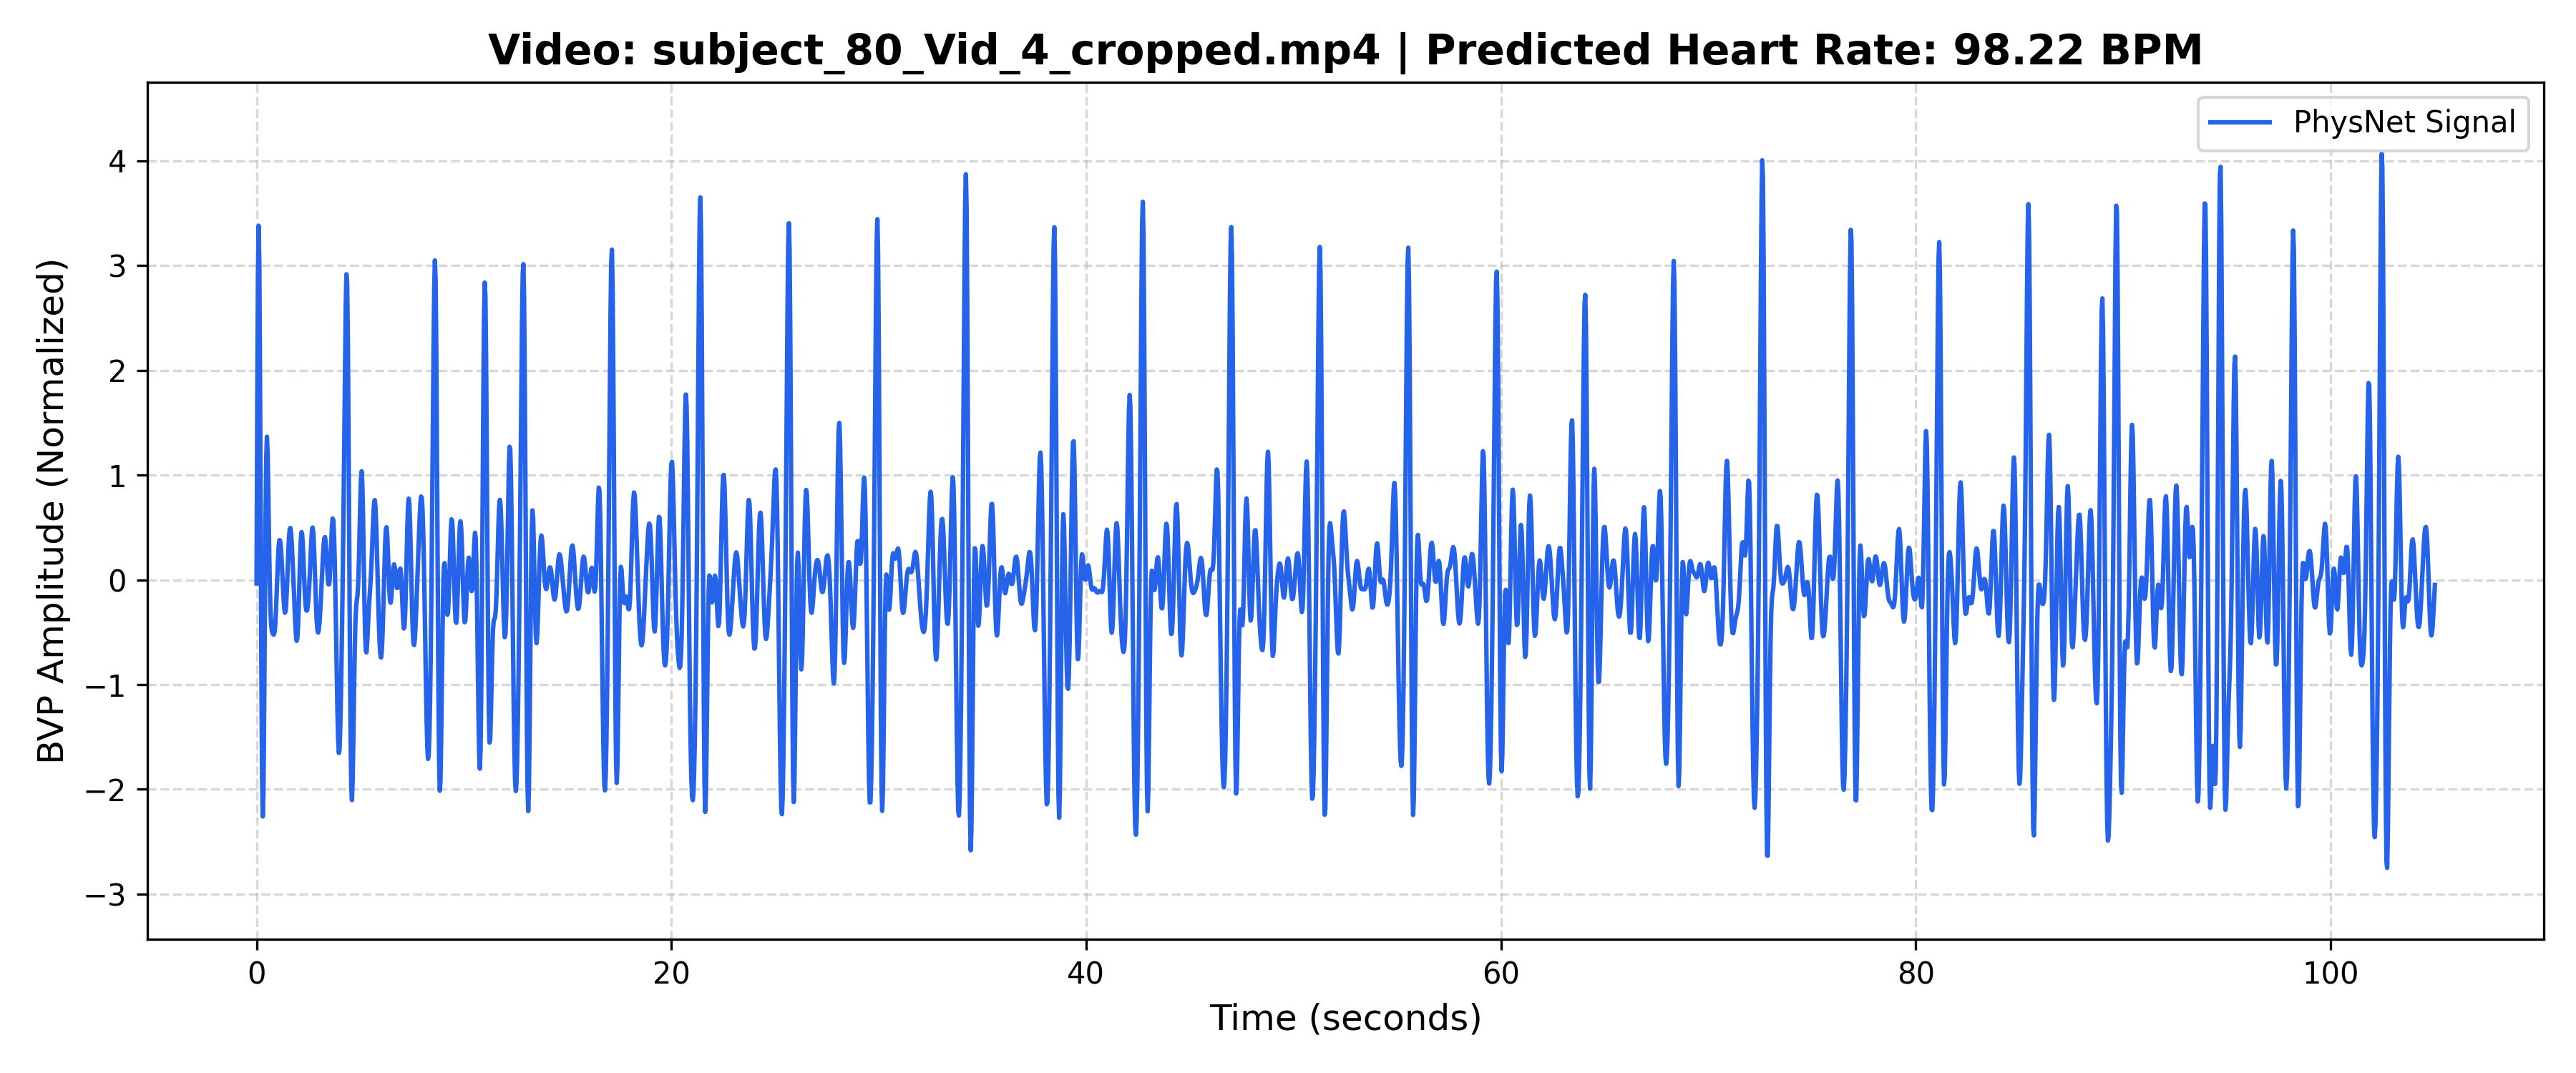

Data behind this chart, as committed beside it:
Time_Sec, Amplitude
0.000000, -0.03439
0.03333, 1.649
0.06667, 2.892
0.1, 3.38
0.1333, 3.017
0.1667, 1.949
0.2, 0.5103
0.2333, -0.8872
0.2667, -1.882
0.3, -2.259
0.3333, -1.999
0.3667, -1.258
0.4, -0.3035
0.4333, 0.5763
0.4667, 1.164
0.5, 1.366
0.5333, 1.215
0.5667, 0.8394
0.6, 0.3925
0.6333, 0.001398
0.6667, -0.2693
0.7, -0.4179
0.7333, -0.482
0.7667, -0.5065
0.8, -0.5194
0.8333, -0.5229
0.8667, -0.5002
0.9, -0.432
0.9333, -0.3106
0.9667, -0.1468
1, 0.03335
1.033, 0.1975
1.067, 0.3178
1.1, 0.3781
1.133, 0.3762
1.167, 0.3203
1.2, 0.2229
1.233, 0.09849
1.267, -0.03727
1.3, -0.1657
1.333, -0.2652
1.367, -0.3144
1.4, -0.2974
1.433, -0.211
1.467, -0.06766
1.5, 0.1059
1.533, 0.276
1.567, 0.4106
1.6, 0.4869
1.633, 0.4959
1.667, 0.4424
1.7, 0.3403
1.733, 0.2055
1.767, 0.05174
1.8, -0.1103
1.833, -0.2706
1.867, -0.4162
1.9, -0.528
1.933, -0.5824
1.967, -0.5579
... 3,092 more rows
